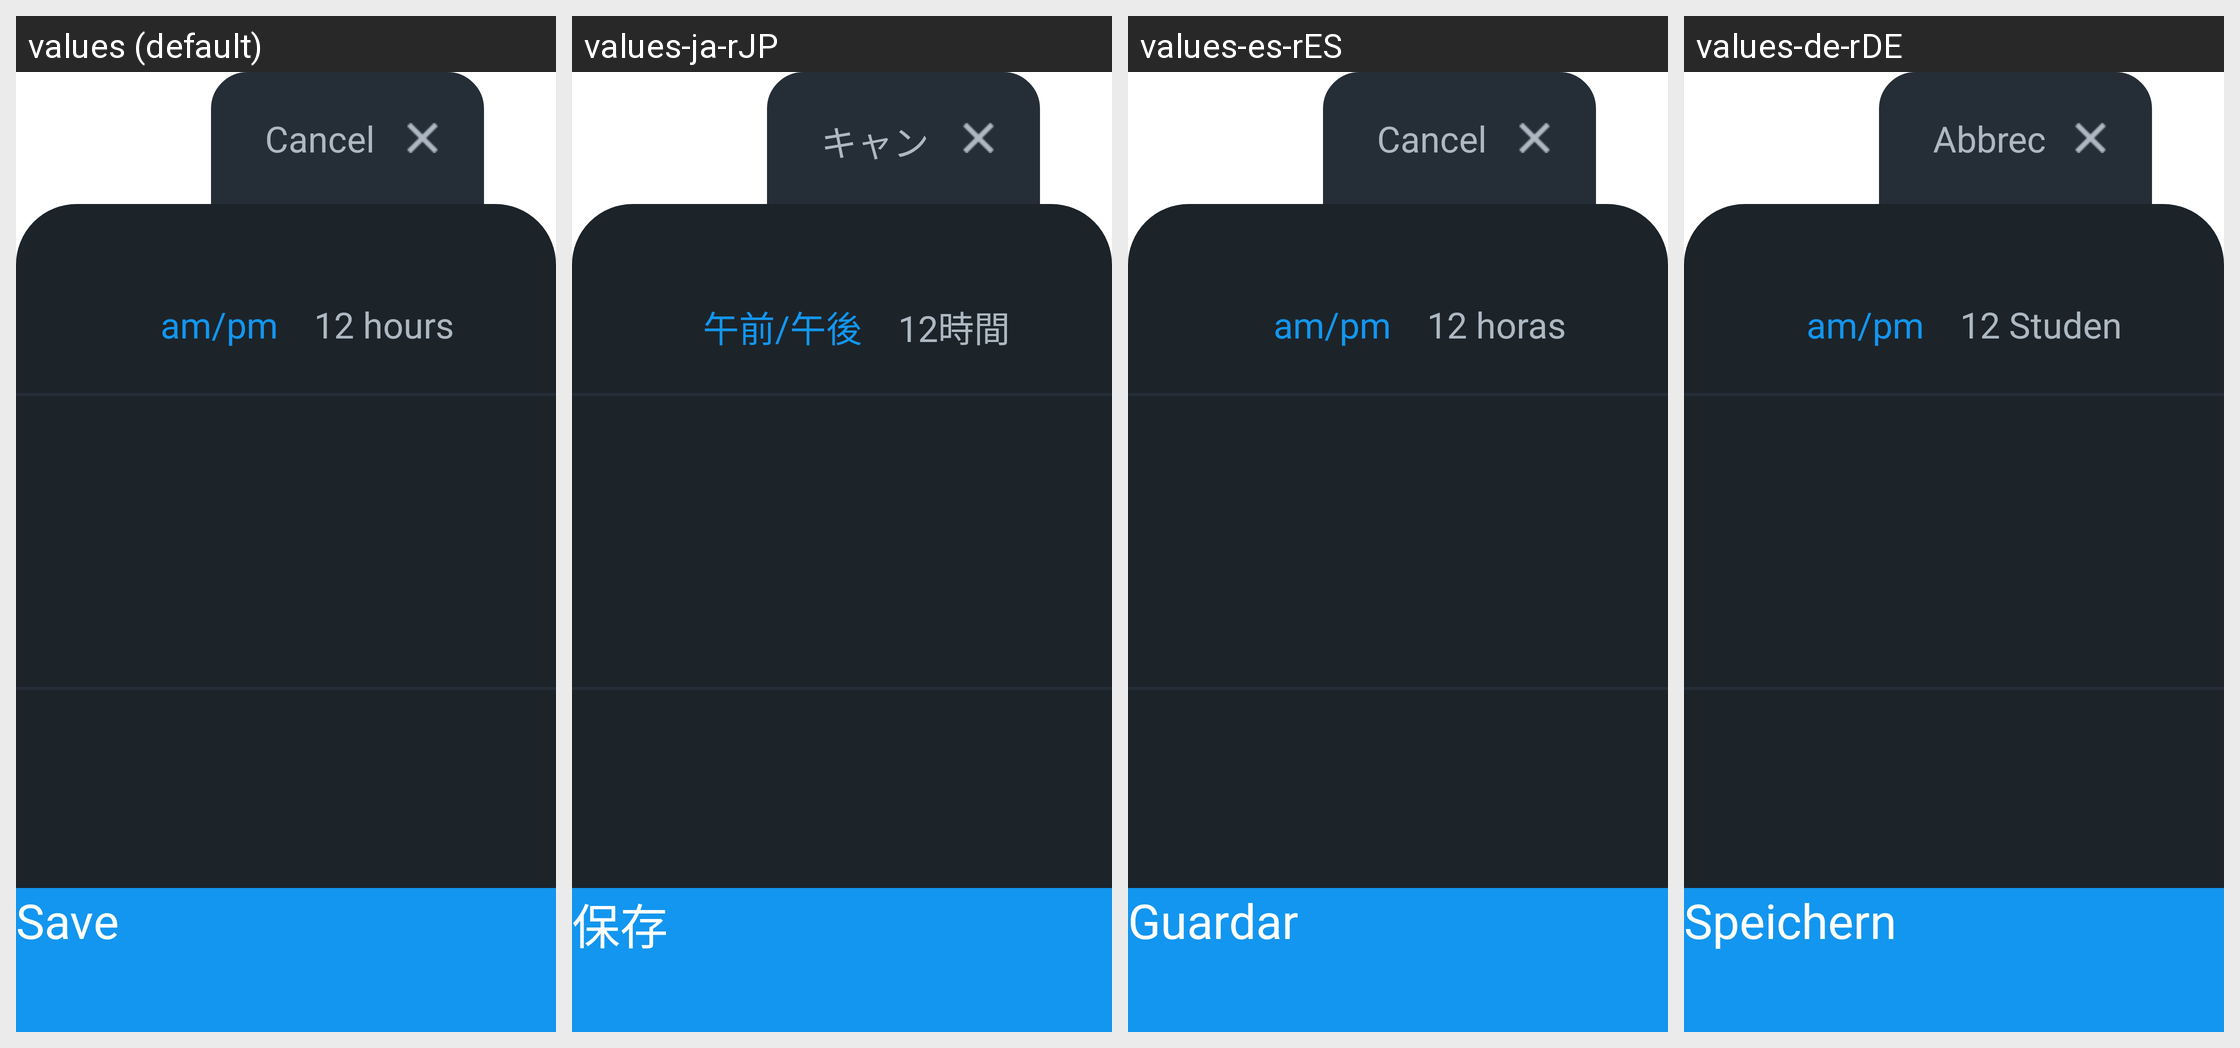

Locale-by-locale string values for the Android screen shown in this grid:
Android screen res/layout/window_date_time_settings.xml rendered under 4 locales, left to right: values (default), values-ja-rJP, values-es-rES, values-de-rDE. Device: Nexus 5 (rendered at 1080×1920; each locale shown at half size, 540×960, under a caption strip naming it); theme Theme.App.Starting.
Other locales in the repository, not shown: values-fi-rFI, values-fr-rFR, values-it-rIT, values-ko-rKR, values-nb-rNO, values-nl-rNL, values-pt-rPT, values-zh-rCN, values-zh-rTW.
Strings drawn on this screen, with the default value and each locale's value (text and hints the layout hard-codes, and strings that could not be matched under every locale, appear in the picture but are not listed):

Cancel
  values: Cancel
  values-ja-rJP: キャンセル
  values-es-rES: Cancelar
  values-de-rDE: Abbrechen

am_pm
  values: am/pm
  values-ja-rJP: 午前/午後
  values-es-rES: am/pm
  values-de-rDE: am/pm

_12_hours
  values: 12 hours
  values-ja-rJP: 12時間
  values-es-rES: 12 horas
  values-de-rDE: 12 Studen

Save
  values: Save
  values-ja-rJP: 保存
  values-es-rES: Guardar
  values-de-rDE: Speichern
